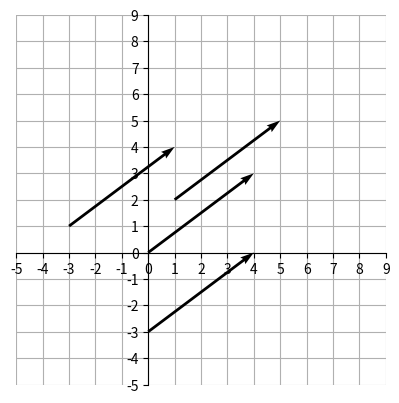

Write the Python code that produced this figure.
import numpy as np
import matplotlib.pyplot as plt


# 벡터 [ 4 3 ] ^T
a = np.array([4, 3])


fig = plt.figure()
ax = fig.add_subplot(1, 1, 1)


# 원점에서 시작하는 벡터 a를 그립니다.
ax.quiver(0, 0, a[0], a[1], angles='xy', scale_units='xy', scale=1)

# (0, -3)에서 시작하는 벡터 a를 그립니다.
ax.quiver(0, -3, a[0], a[1], angles='xy', scale_units='xy', scale=1)

# (1, 2)에서 시작하는 벡터 a를 그립니다.
ax.quiver(1, 2, a[0], a[1], angles='xy', scale_units='xy', scale=1)

# (-3, 1)에서 시작하는 벡터 a를 그립니다.
ax.quiver(-3, 1, a[0], a[1], angles='xy', scale_units='xy', scale=1)



start = -5
end = 10

ax.set_xticks(range(start, end))
ax.set_yticks(range(start, end))
ax.grid()
ax.set_axisbelow(True)
ax.set_aspect('equal', adjustable='box')


ax.spines['left'].set_position('zero')
ax.spines['bottom'].set_position('zero')
ax.spines['right'].set_color('none')
ax.spines['top'].set_color('none')

plt.show()
